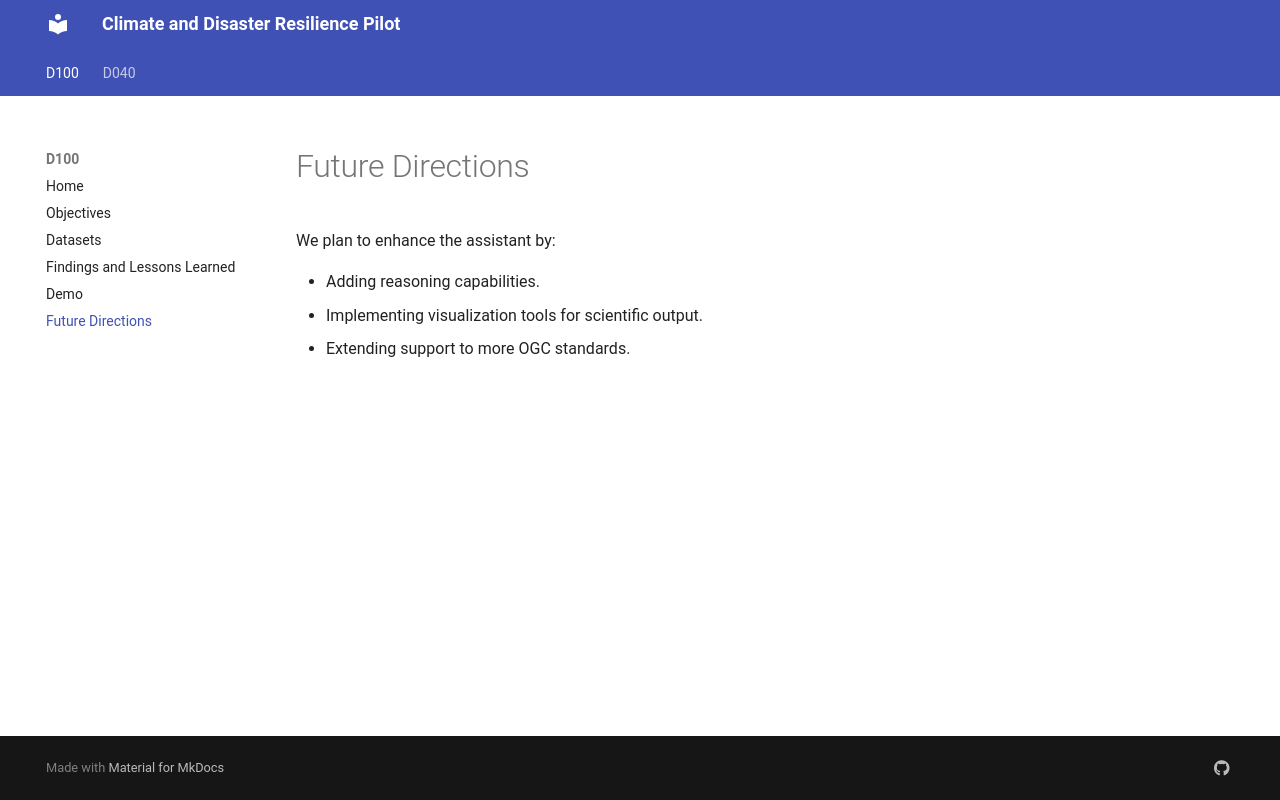

repository: GeoLabs/CDRP · page: D100/future_directions/index.html · generator: mkdocs

# Future Directions
We plan to enhance the assistant by:

- Adding reasoning capabilities.
- Implementing visualization tools for scientific output.
- Extending support to more OGC standards.
